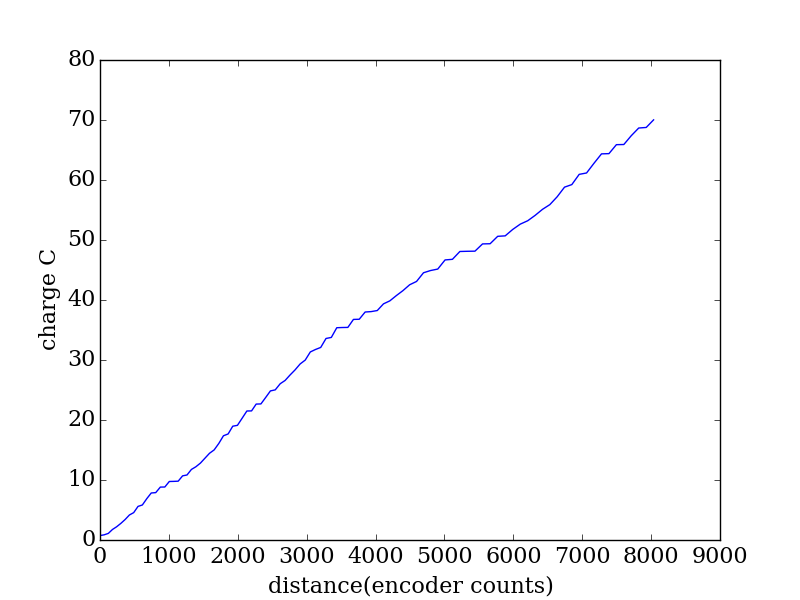

Values plotted in this chart, from the file beside it:
encoder, seconds, current (A), charge (C)
2043, 0.396, 1.88, 0.7446
2103, 0.405, 0.2891, 0.1171
2164, 0.412, 0.5803, 0.2391
2224, 0.419, 1.559, 0.6533
2284, 0.426, 1.052, 0.4482
2346, 0.433, 1.317, 0.5703
2408, 0.44, 1.464, 0.6441
2470, 0.448, 1.681, 0.7533
2532, 0.455, 0.8584, 0.3906
2595, 0.462, 2.249, 1.039
2658, 0.47, 0.5073, 0.2384
2723, 0.477, 2.231, 1.064
2787, 0.484, 1.929, 0.9338
2852, 0.492, 0.1223, 0.06017
2919, 0.499, 1.85, 0.9232
2984, 0.506, 0.0246, 0.01245
3049, 0.513, 1.794, 0.9201
3114, 0.52, 0.0376, 0.01955
3178, 0.527, 0.063, 0.0332
3242, 0.536, 1.654, 0.8865
3306, 0.543, 0.2681, 0.1456
3370, 0.55, 1.679, 0.9232
3435, 0.557, 0.8058, 0.4488
3501, 0.564, 1.083, 0.6109
3566, 0.572, 1.413, 0.8085
3633, 0.579, 1.431, 0.8283
3700, 0.586, 0.9514, 0.5575
3768, 0.593, 1.829, 1.084
3835, 0.601, 2.118, 1.273
3903, 0.608, 0.4988, 0.3033
3970, 0.616, 2.095, 1.29
4038, 0.623, 0.2335, 0.1455
4106, 0.63, 1.875, 1.182
4175, 0.637, 1.897, 1.208
4243, 0.644, 0.0239, 0.01539
4310, 0.651, 1.748, 1.138
4379, 0.659, 0.0383, 0.02524
4448, 0.667, 1.611, 1.075
4517, 0.674, 1.623, 1.094
4587, 0.681, 0.2584, 0.176
4659, 0.688, 1.486, 1.022
4730, 0.695, 0.7842, 0.545
4802, 0.703, 1.296, 0.9114
4874, 0.71, 1.186, 0.8421
4948, 0.717, 1.386, 0.9938
5022, 0.724, 0.8937, 0.647
5096, 0.732, 1.852, 1.355
5171, 0.739, 0.5574, 0.4119
5247, 0.747, 0.4562, 0.3408
5324, 0.754, 1.983, 1.495
5401, 0.761, 0.2267, 0.1725
5480, 0.768, 2.106, 1.617
5560, 0.775, 0.0455, 0.03526
5641, 0.782, 0.0233, 0.01822
5722, 0.791, 1.683, 1.331
5806, 0.798, 0.0348, 0.02777
5892, 0.805, 1.499, 1.207
5979, 0.812, 0.0845, 0.06861
6068, 0.819, 0.2163, 0.1771
6158, 0.827, 1.346, 1.113
... 38 more rows
